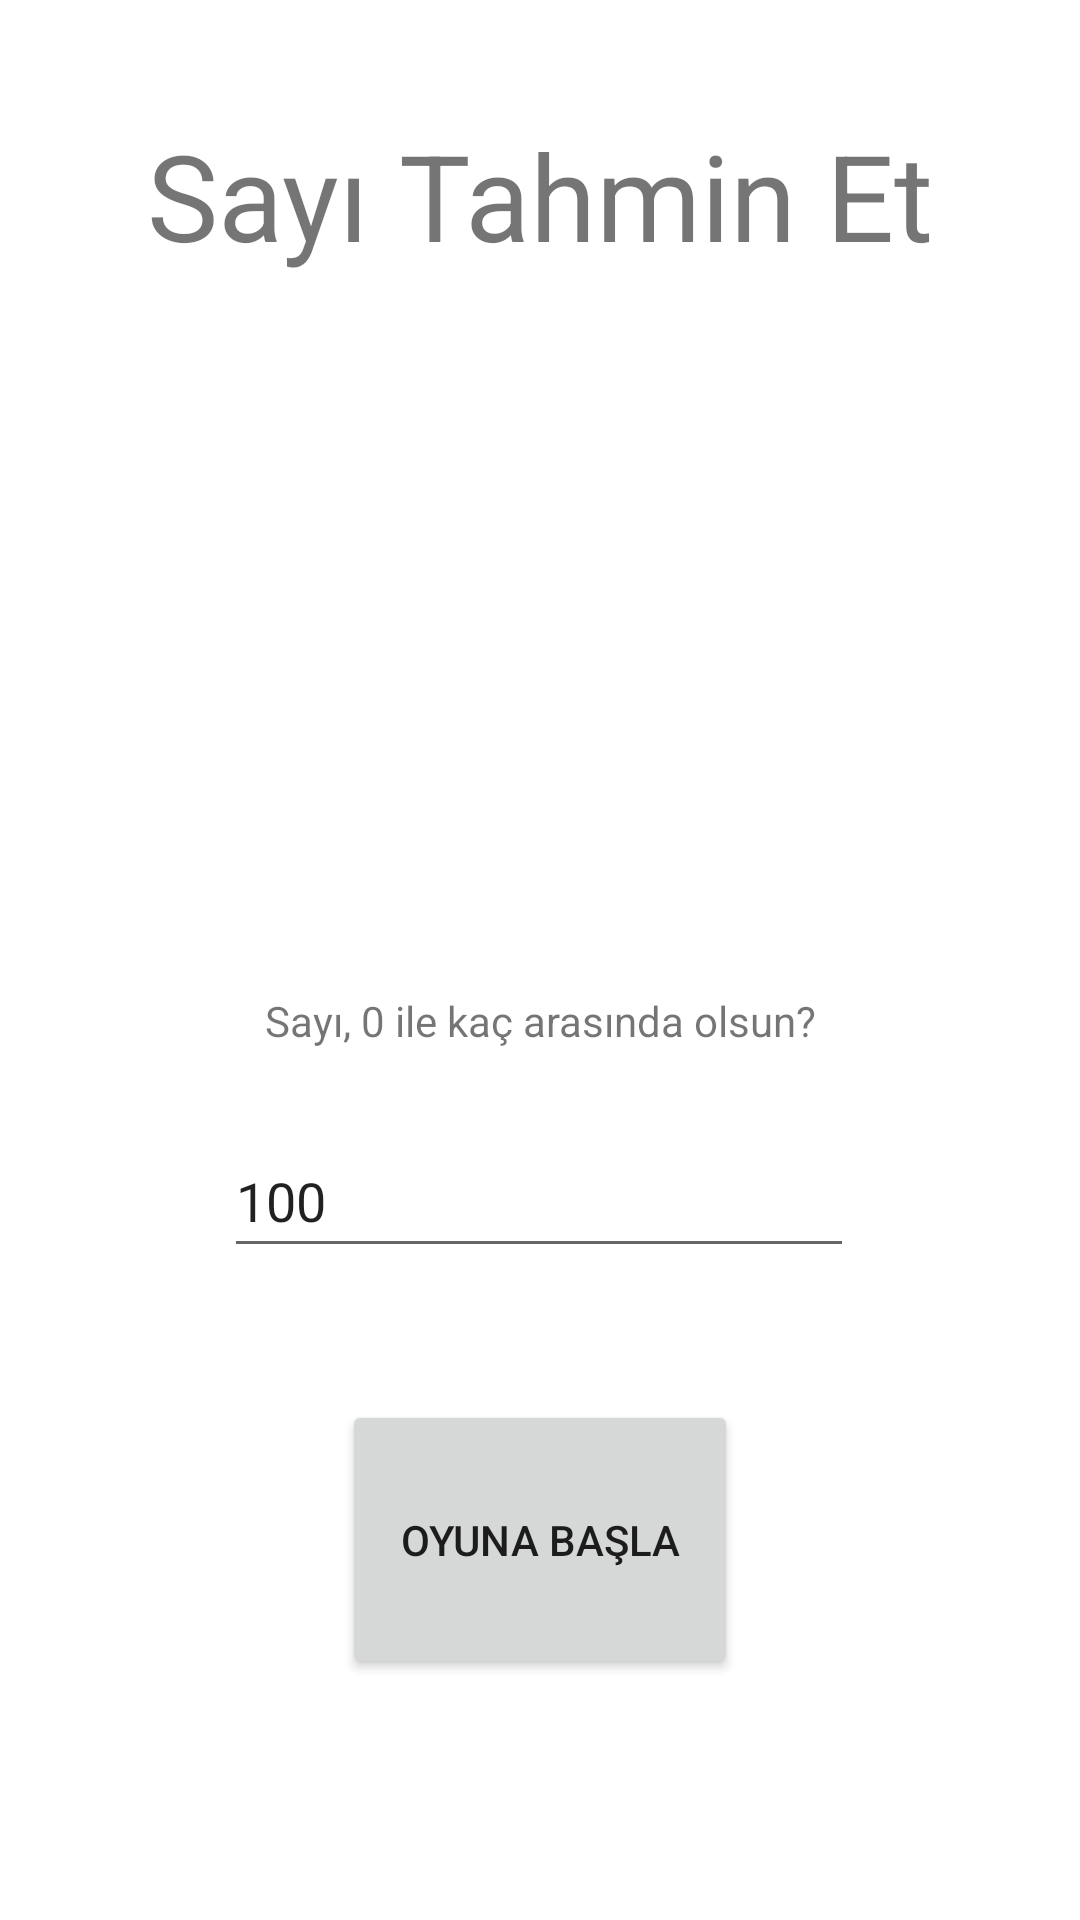

Android layout source for this screen:
<!-- AndroidManifest.xml: application theme Theme.SayıTahminim -->
<!-- res/layout/activity_main.xml -->
<?xml version="1.0" encoding="utf-8"?>
<androidx.constraintlayout.widget.ConstraintLayout xmlns:android="http://schemas.android.com/apk/res/android"
    xmlns:app="http://schemas.android.com/apk/res-auto"
    xmlns:tools="http://schemas.android.com/tools"

    android:layout_width="match_parent"
    android:layout_height="match_parent"

    tools:context=".MainActivity">

    <TextView
        android:id="@+id/textView"
        android:layout_width="wrap_content"
        android:layout_height="wrap_content"
        android:layout_marginTop="65dp"
        android:layout_marginBottom="575dp"
        android:text="@string/mainActivity_baslik"
        android:textSize="40sp"
        app:layout_constraintBottom_toBottomOf="parent"
        app:layout_constraintEnd_toEndOf="parent"
        app:layout_constraintHorizontal_bias="0.5"
        app:layout_constraintStart_toStartOf="parent"
        app:layout_constraintTop_toTopOf="parent" />

    <ImageView
        android:id="@+id/imageView"
        android:layout_width="237dp"
        android:layout_height="183dp"
        android:layout_marginTop="40dp"
        android:contentDescription="@string/mainactivity_baslik"
        android:scaleType="fitCenter"
        app:layout_constraintEnd_toEndOf="parent"
        app:layout_constraintHorizontal_bias="0.5"
        app:layout_constraintStart_toStartOf="parent"
        app:layout_constraintTop_toBottomOf="@+id/textView"
        app:srcCompat="@drawable/zar" />

    <Button
        android:id="@+id/button"
        android:layout_width="132dp"
        android:layout_height="93dp"
        android:layout_marginTop="152dp"
        android:text="@string/main_activiy_button"
        app:layout_constraintEnd_toEndOf="parent"
        app:layout_constraintHorizontal_bias="0.5"
        app:layout_constraintStart_toStartOf="parent"
        app:layout_constraintTop_toBottomOf="@+id/imageView" />

    <EditText
        android:id="@+id/editTextNumber"
        android:layout_width="wrap_content"
        android:layout_height="wrap_content"
        android:layout_marginTop="60dp"
        android:ems="10"
        android:inputType="number"
        android:minHeight="48dp"
        android:text="100"
        app:layout_constraintEnd_toEndOf="parent"
        app:layout_constraintHorizontal_bias="0.497"
        app:layout_constraintStart_toStartOf="parent"
        app:layout_constraintTop_toBottomOf="@+id/imageView" />

    <TextView
        android:id="@+id/textView5"
        android:layout_width="wrap_content"
        android:layout_height="wrap_content"
        android:layout_marginTop="16dp"
        android:text="Sayı, 0 ile kaç arasında olsun?"
        app:layout_constraintEnd_toEndOf="parent"
        app:layout_constraintStart_toStartOf="parent"
        app:layout_constraintTop_toBottomOf="@+id/imageView" />
</androidx.constraintlayout.widget.ConstraintLayout>
<!-- resources referenced by this layout -->
<resources>
  <string name="mainActivity_baslik">Sayı Tahmin Et</string>
  <string name="main_activiy_button">Oyuna Başla</string>
  <string name="mainactivity_baslik">mainActivity_baslik</string>
  <style name="Theme.SayıTahminim" parent="Theme.MaterialComponents.DayNight.NoActionBar">
          
          <item name="colorPrimary">@color/purple_500</item>
          <item name="colorPrimaryVariant">@color/purple_700</item>
          <item name="colorOnPrimary">@color/white</item>
          
          <item name="colorSecondary">@color/teal_200</item>
          <item name="colorSecondaryVariant">@color/teal_700</item>
          <item name="colorOnSecondary">@color/black</item>
          
          <item name="android:statusBarColor" tools:targetApi="l">?attr/colorPrimaryVariant</item>
          
      </style>
  <!-- not gathered from this repository: default colours our renderer supplied (Android Studio template values) -->
  <color name="purple_500">#FF6200EE</color>
  <color name="purple_700">#FF3700B3</color>
  <color name="teal_200">#FF03DAC5</color>
  <color name="teal_700">#FF018786</color>
  <color name="black">#FF000000</color>
  <color name="white">#FFFFFFFF</color>
</resources>
